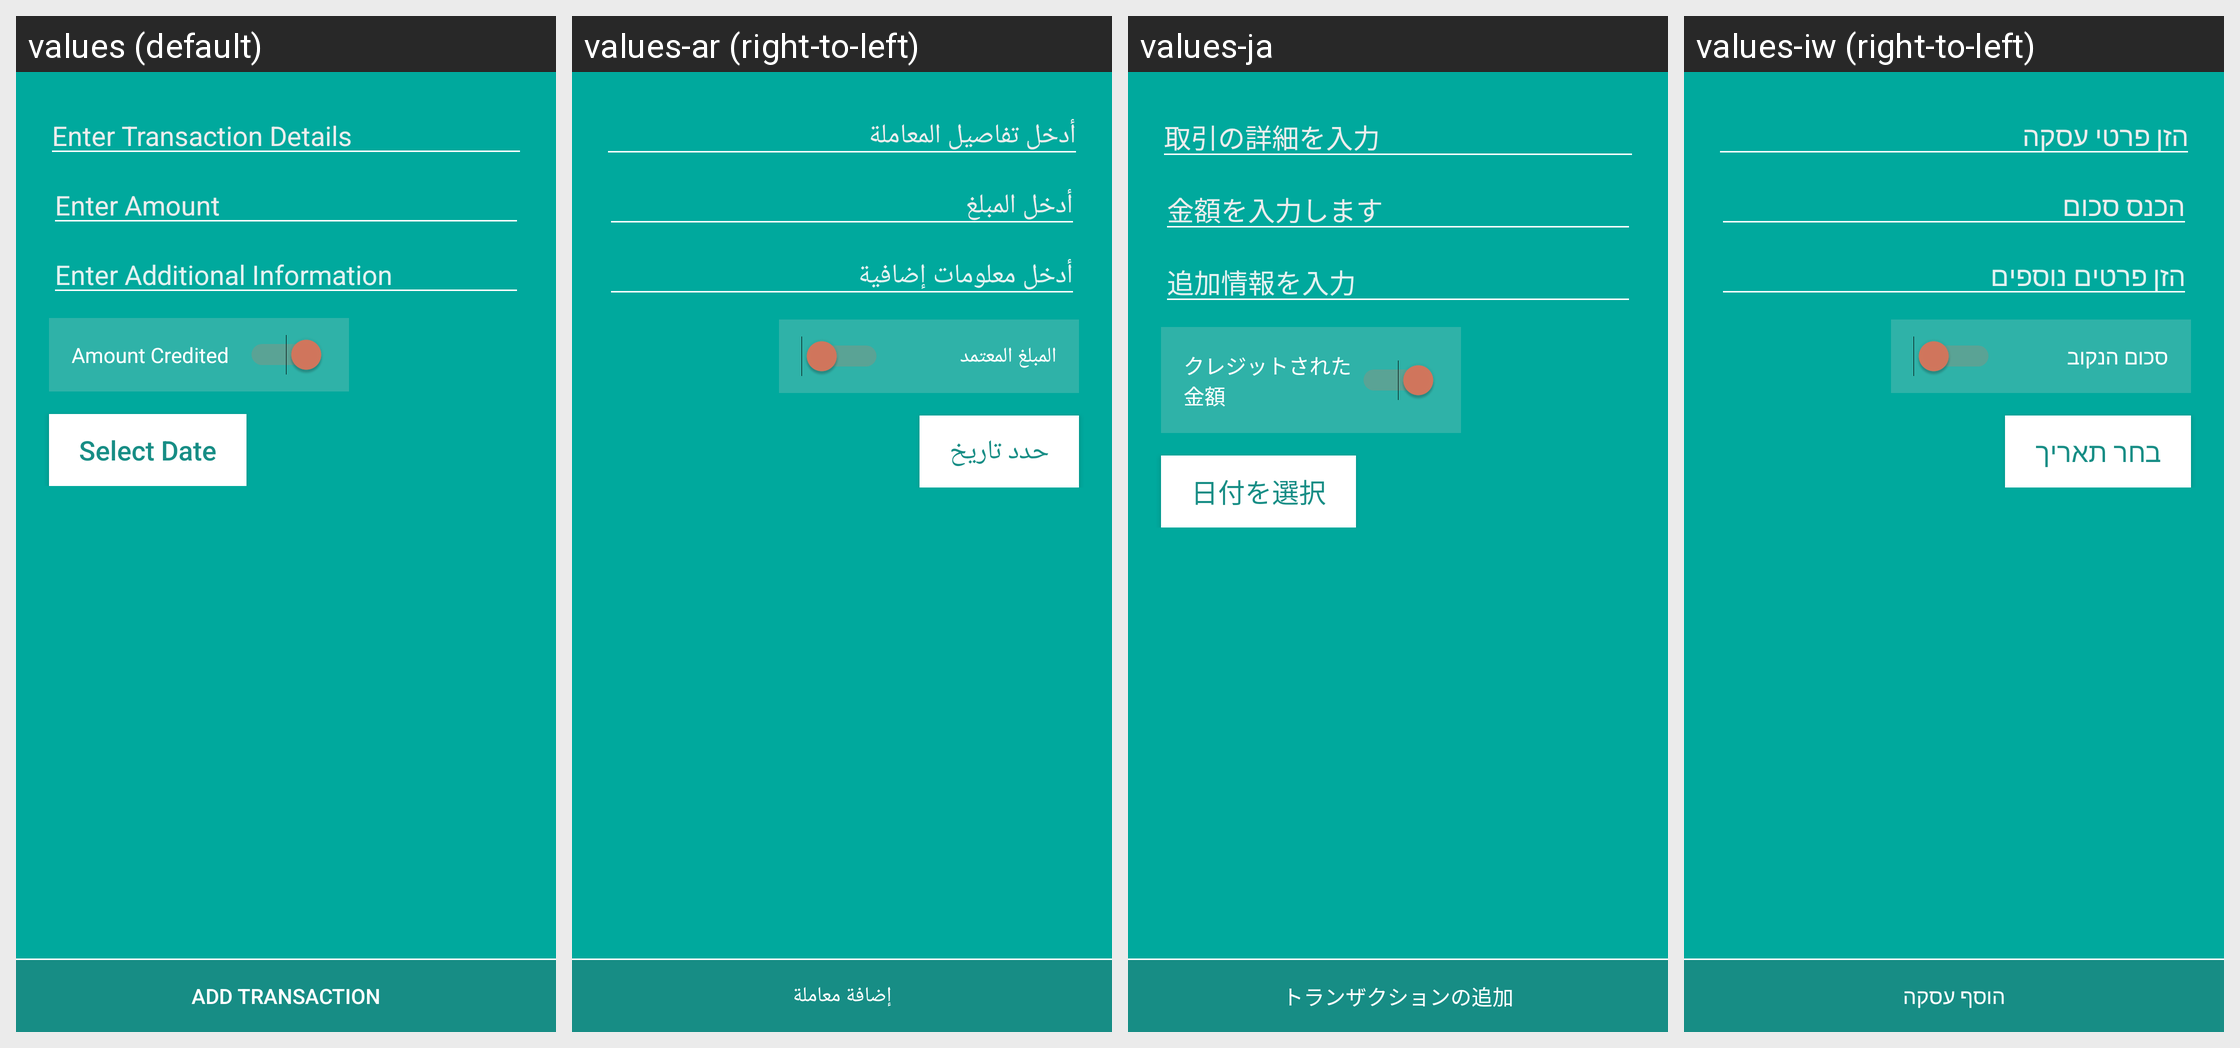

Strings drawn on this Android screen and how each of the app's shown locales translates them:
Android screen res/layout/add_transaction.xml rendered under 4 locales, left to right: values (default), values-ar (right-to-left), values-ja, values-iw (right-to-left). Device: Nexus 5 (rendered at 1080×1920; each locale shown at half size, 540×960, under a caption strip naming it); theme AppTheme.
Other locales in the repository, not shown: values-bg, values-cs, values-de, values-es, values-fa, values-fi, values-fr, values-it, values-ko, values-nl, values-pl, values-pt, values-ro, values-ru, values-sk, values-sv, values-tr, values-zh.
Strings drawn on this screen, with the default value and each locale's value (text and hints the layout hard-codes, and strings that could not be matched under every locale, appear in the picture but are not listed):

add_transaction
  values: Add Transaction
  values-ar: إضافة معاملة
  values-ja: トランザクションの追加
  values-iw: הוסף עסקה

enter_transaction_details
  values: Enter Transaction Details
  values-ar: أدخل تفاصيل المعاملة
  values-ja: 取引の詳細を入力
  values-iw: הזן פרטי עסקה

enter_amount
  values: Enter Amount
  values-ar: أدخل المبلغ
  values-ja: 金額を入力します
  values-iw: הכנס סכום

additional_info
  values: Enter Additional Information
  values-ar: أدخل معلومات إضافية
  values-ja: 追加情報を入力
  values-iw: הזן פרטים נוספים

amount_credited
  values: Amount Credited
  values-ar: المبلغ المعتمد
  values-ja: クレジットされた金額
  values-iw: סכום הנקוב

select_date
  values: Select Date
  values-ar: حدد تاريخ
  values-ja: 日付を選択
  values-iw: בחר תאריך
